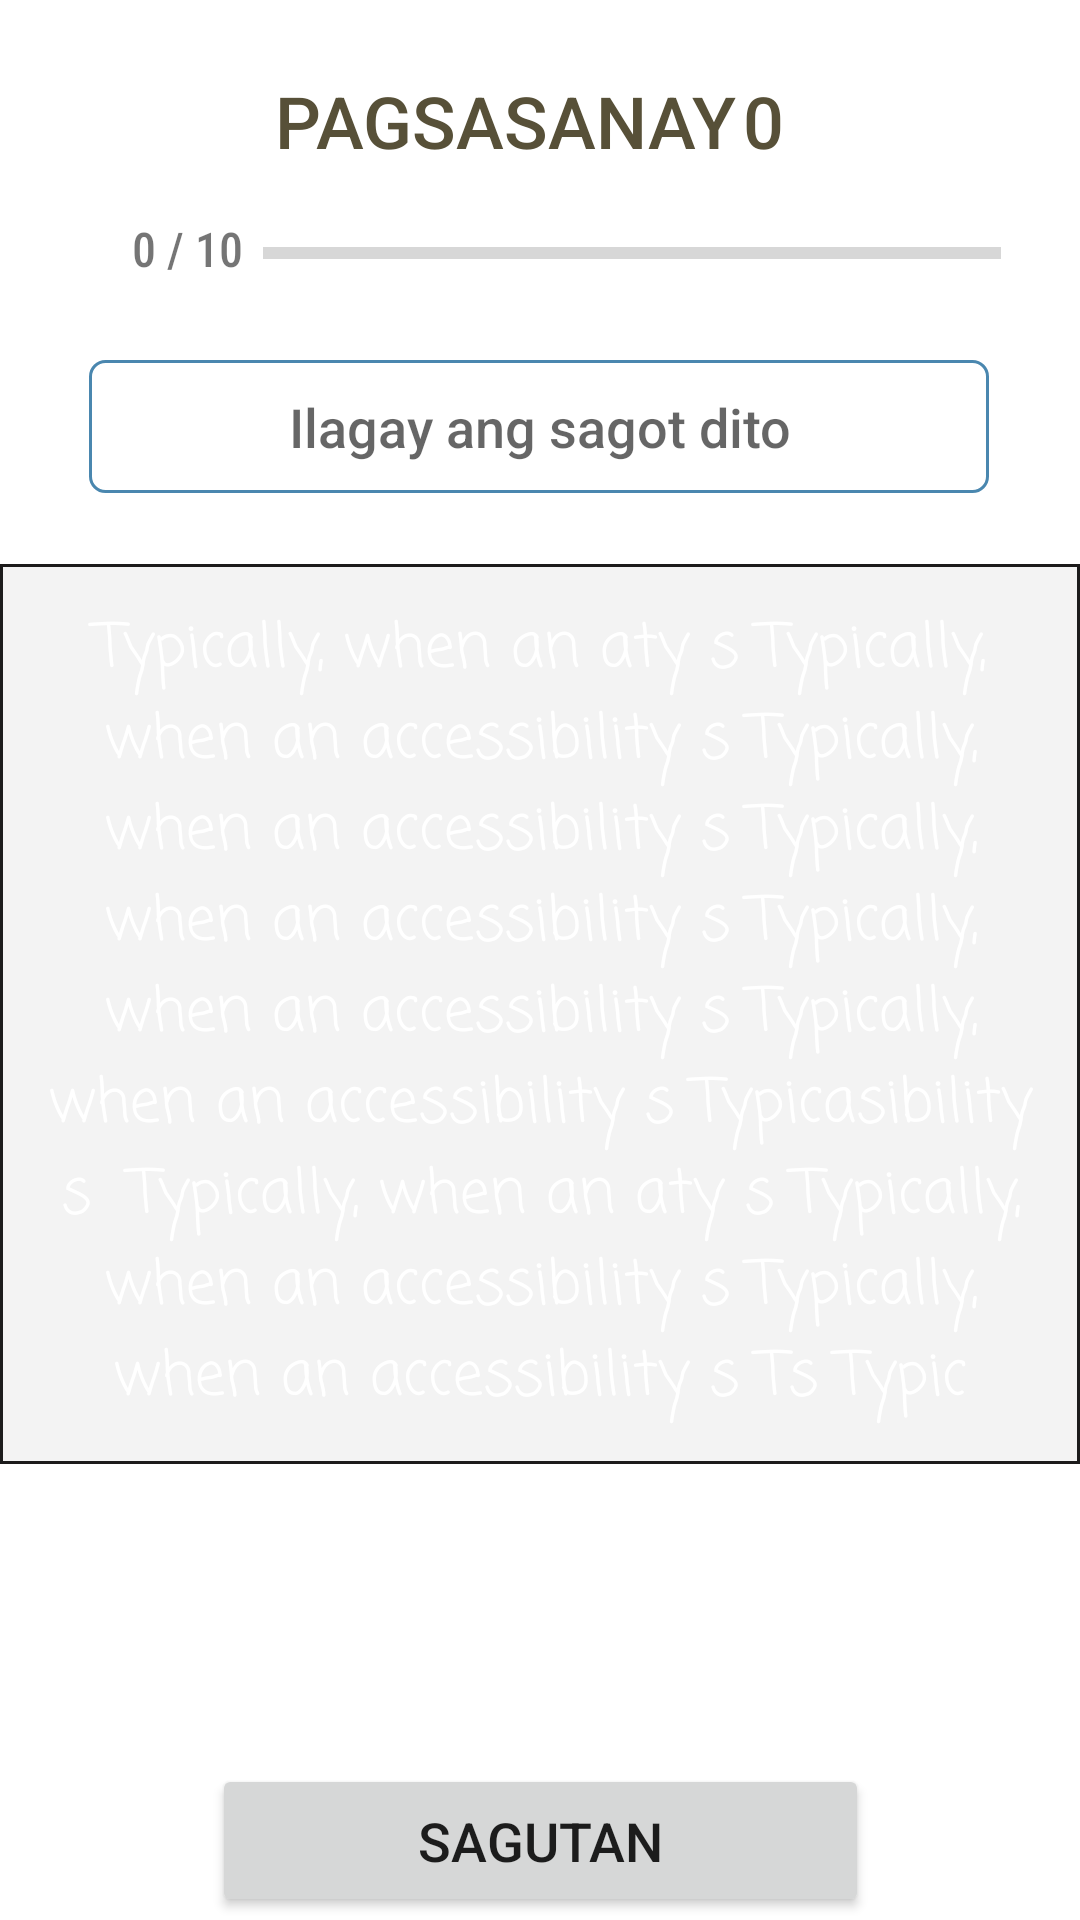

Layout XML and referenced resources for this Android screen:
<!-- AndroidManifest.xml: application theme Theme.MobileApp -->
<!-- res/layout/activity_quiz_type3.xml -->
<?xml version="1.0" encoding="utf-8"?>
<androidx.constraintlayout.widget.ConstraintLayout xmlns:android="http://schemas.android.com/apk/res/android"
    xmlns:app="http://schemas.android.com/apk/res-auto"
    xmlns:tools="http://schemas.android.com/tools"
    android:layout_width="match_parent"
    android:layout_height="match_parent"
    tools:context=".Quiz.QuizType3">

    <TextView
        android:id="@+id/textView"
        android:layout_width="wrap_content"
        android:layout_height="wrap_content"
        android:layout_marginTop="24dp"
        android:fontFamily="sans-serif-medium"
        android:text="PAGSASANAY"
        android:textColor="#575038"
        android:textSize="24sp"
        app:layout_constraintEnd_toEndOf="parent"
        app:layout_constraintHorizontal_bias="0.444"
        app:layout_constraintStart_toStartOf="parent"
        app:layout_constraintTop_toTopOf="parent" />

    <TextView
        android:id="@+id/quizNumTV2"
        android:layout_width="wrap_content"
        android:layout_height="wrap_content"
        android:layout_marginTop="24dp"
        android:fontFamily="sans-serif-medium"
        android:text="0"
        android:textColor="#575038"
        android:textSize="24sp"
        app:layout_constraintEnd_toEndOf="parent"
        app:layout_constraintHorizontal_bias="0.715"
        app:layout_constraintStart_toStartOf="parent"
        app:layout_constraintTop_toTopOf="parent" />

    <TextView
        android:id="@+id/qNum2"
        android:layout_width="wrap_content"
        android:layout_height="wrap_content"
        android:layout_marginStart="44dp"
        android:layout_marginTop="72dp"
        android:fontFamily="sans-serif-condensed-medium"
        android:text="0 / 10"
        android:textSize="16sp"
        app:layout_constraintStart_toStartOf="parent"
        app:layout_constraintTop_toTopOf="parent" />

    <ProgressBar
        android:id="@+id/progressBar2"
        style="?android:attr/progressBarStyleHorizontal"
        android:layout_width="246dp"
        android:layout_height="8dp"
        android:layout_marginTop="24dp"
        android:progress="0"
        app:layout_constraintEnd_toEndOf="parent"
        app:layout_constraintHorizontal_bias="0.204"
        app:layout_constraintStart_toEndOf="@+id/qNum2"
        app:layout_constraintTop_toBottomOf="@+id/textView" />

    <EditText
        android:id="@+id/answerET"
        android:layout_width="300dp"
        android:layout_height="wrap_content"
        android:layout_marginTop="96dp"
        android:background="@drawable/edit_text_border"
        android:ems="10"
        android:fontFamily="sans-serif-medium"
        android:gravity="center"
        android:hint="Ilagay ang sagot dito"
        android:inputType="textPersonName"
        android:padding="10dp"
        android:textSize="18sp"
        app:layout_constraintEnd_toEndOf="parent"
        app:layout_constraintHorizontal_bias="0.495"
        app:layout_constraintStart_toStartOf="parent"
        app:layout_constraintTop_toTopOf="@+id/textView" />

    <ScrollView
        android:id="@+id/scrollView2"
        android:layout_width="0dp"
        android:layout_height="300dp"
        android:layout_marginTop="68dp"
        android:background="@drawable/sv_border"
        android:fillViewport="true"
        app:layout_constraintEnd_toEndOf="parent"
        app:layout_constraintHorizontal_bias="0.0"
        app:layout_constraintStart_toStartOf="parent"
        app:layout_constraintTop_toTopOf="@+id/answerET">

        <androidx.constraintlayout.widget.ConstraintLayout
            android:layout_width="match_parent"
            android:layout_height="wrap_content">

            <TextView
                android:id="@+id/questionTV3"
                android:layout_width="0dp"
                android:layout_height="wrap_content"
                android:layout_margin="10sp"
                android:fontFamily="casual"
                android:gravity="center"
                android:scrollbars="vertical"
                android:text="Typically, when an aty s Typically, when an accessibility s Typically, when an accessibility s Typically, when an accessibility s Typically, when an accessibility s Typically, when an accessibility s Typicasibility s  Typically, when an aty s Typically, when an accessibility s Typically, when an accessibility s Ts Typic"
                android:textColor="#ffffff"
                android:textSize="20sp"
                app:layout_constraintBottom_toBottomOf="parent"
                app:layout_constraintEnd_toEndOf="parent"
                app:layout_constraintStart_toStartOf="parent"
                app:layout_constraintTop_toTopOf="parent" />

        </androidx.constraintlayout.widget.ConstraintLayout>
    </ScrollView>

    <Button
        android:id="@+id/submitBTN2"
        android:layout_width="219dp"
        android:layout_height="51dp"
        android:layout_marginTop="60dp"
        android:fontFamily="sans-serif-medium"
        android:text="Sagutan"
        android:textSize="18sp"
        app:layout_constraintEnd_toEndOf="parent"
        app:layout_constraintStart_toStartOf="parent"
        app:layout_constraintTop_toTopOf="@+id/correctAnswerTV" />

    <Button
        android:id="@+id/resultBTN"
        android:layout_width="219dp"
        android:layout_height="51dp"
        android:layout_marginTop="60dp"
        android:fontFamily="sans-serif-medium"
        android:text="Resulta"
        android:textSize="18sp"
        android:visibility="invisible"
        app:backgroundTint="#03A9F4"
        app:layout_constraintEnd_toEndOf="parent"
        app:layout_constraintStart_toStartOf="parent"
        app:layout_constraintTop_toTopOf="@+id/correctAnswerTV" />

    <TextView
        android:id="@+id/correctAnswerTV"
        android:layout_width="wrap_content"
        android:layout_height="wrap_content"
        android:layout_marginTop="40dp"
        android:background="@android:color/holo_green_light"
        android:fontFamily="sans-serif-medium"
        android:padding="6dp"
        android:text="correct"
        android:textColor="#020307"
        android:textSize="18sp"
        android:visibility="invisible"
        app:layout_constraintEnd_toEndOf="parent"
        app:layout_constraintHorizontal_bias="0.498"
        app:layout_constraintStart_toStartOf="parent"
        app:layout_constraintTop_toBottomOf="@+id/scrollView2" />

</androidx.constraintlayout.widget.ConstraintLayout>
<!-- resources referenced by this layout -->
<resources>
  <!-- drawable edit_text_border (drawable) -->
  <?xml version="1.0" encoding="utf-8"?>
  <shape xmlns:android="http://schemas.android.com/apk/res/android"
      android:shape="rectangle">
  
      <solid android:color="@android:color/transparent" />
  
      <corners
          android:bottomRightRadius="5dp"
          android:bottomLeftRadius="5dp"
          android:topLeftRadius="5dp"
          android:topRightRadius="5dp"/>
  
      <stroke android:color="#4A87AF"
          android:width="1dp" />
  
  </shape>
  <!-- drawable sv_border (drawable) -->
  <?xml version="1.0" encoding="utf-8"?>
  <shape xmlns:android="http://schemas.android.com/apk/res/android"
      android:shape="rectangle">
  
      <stroke android:width="1dp"
          android:color="#1C1B1B" />
  
      <solid android:color="#F3F3F3" />
  </shape>
  <style name="Theme.MobileApp" parent="Theme.MaterialComponents.DayNight.DarkActionBar">
          
          <item name="colorPrimary">@android:color/holo_orange_light</item>
          <item name="colorPrimaryVariant">@android:color/holo_orange_dark</item>
          <item name="colorOnPrimary">@color/white</item>
          
          <item name="colorSecondary">@color/teal_200</item>
          <item name="colorSecondaryVariant">@color/teal_700</item>
          <item name="colorOnSecondary">@color/black</item>
          
          <item name="android:statusBarColor" tools:targetApi="l">?attr/colorPrimaryVariant</item>
          
      </style>
  <!-- not gathered from this repository: default colours our renderer supplied (Android Studio template values) -->
  <color name="teal_200">#FF03DAC5</color>
  <color name="teal_700">#FF018786</color>
  <color name="black">#FF000000</color>
  <color name="white">#FFFFFFFF</color>
</resources>
